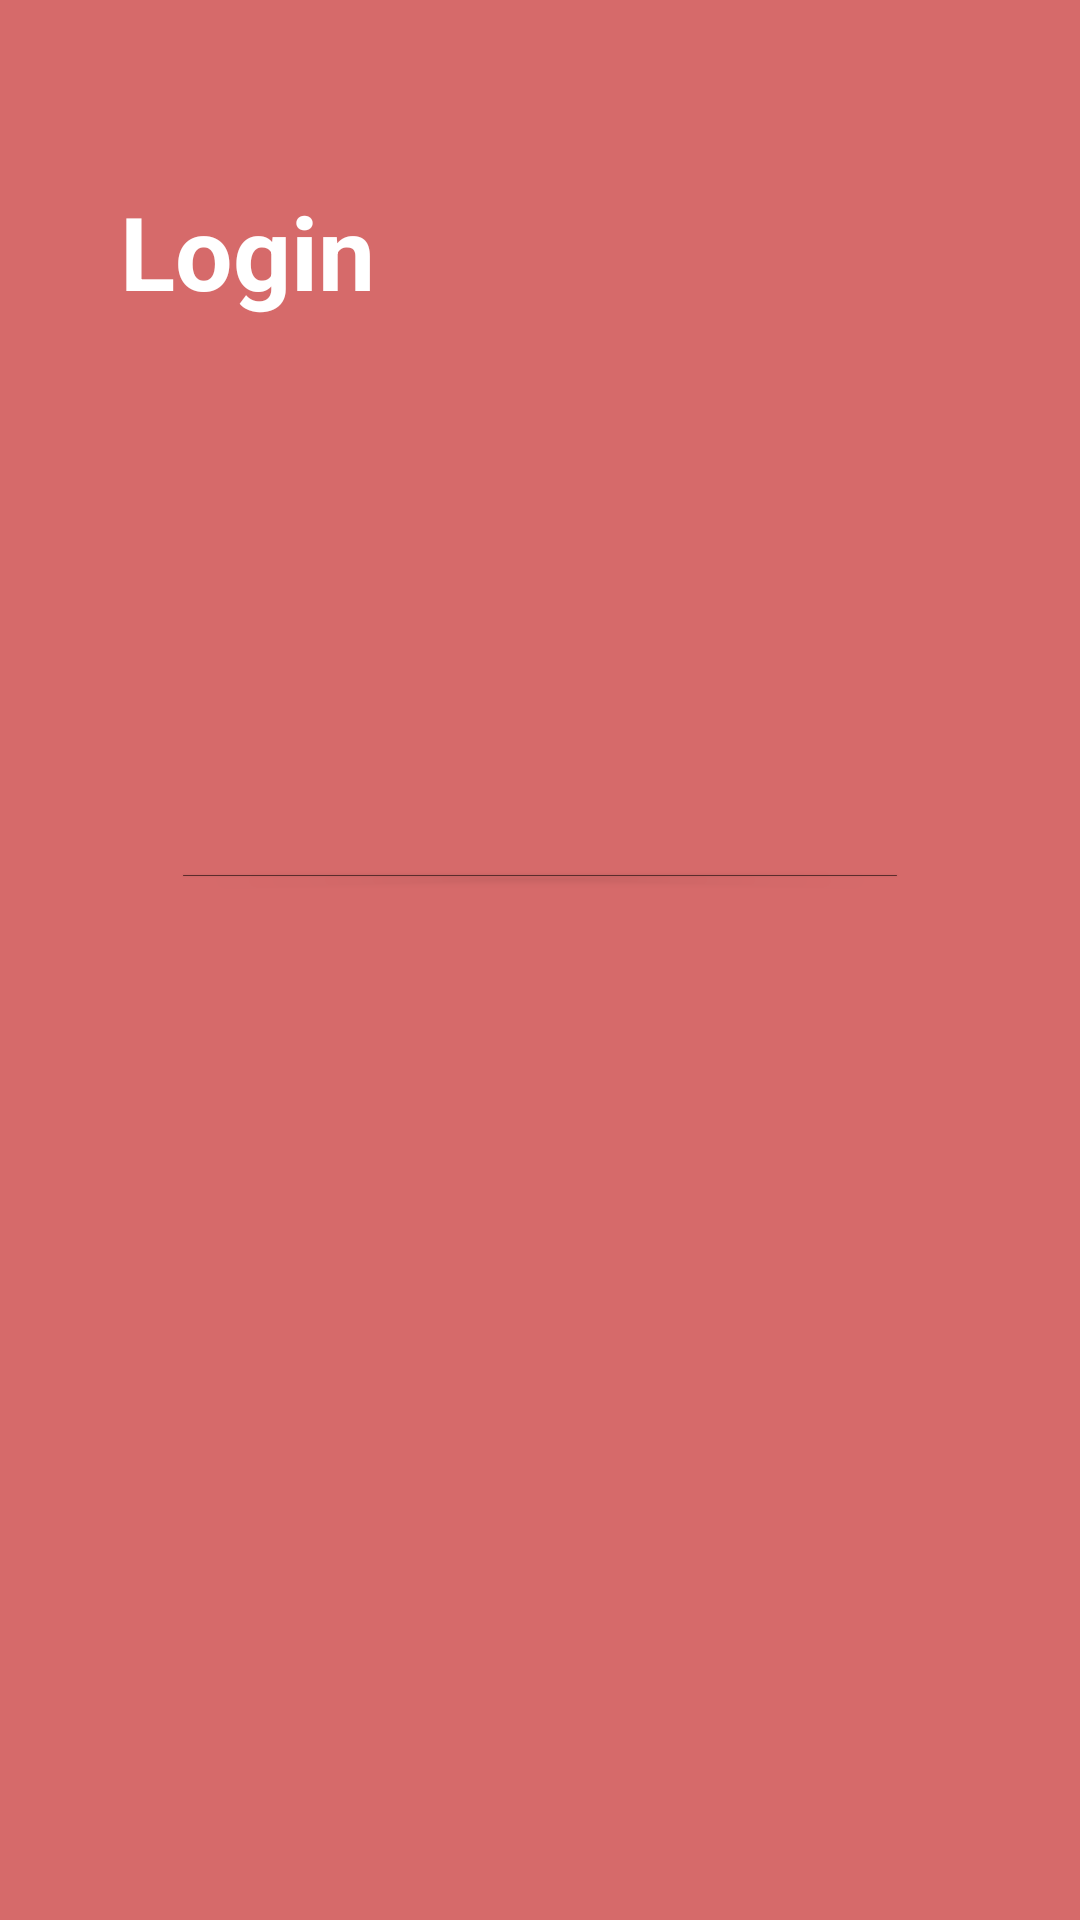

Layout XML and referenced resources for this Android screen:
<!-- AndroidManifest.xml: application theme Theme.Coletor -->
<!-- res/layout/activity_main.xml -->
<?xml version="1.0" encoding="utf-8"?>
<androidx.constraintlayout.widget.ConstraintLayout xmlns:android="http://schemas.android.com/apk/res/android"
    xmlns:app="http://schemas.android.com/apk/res-auto"
    xmlns:tools="http://schemas.android.com/tools"
    android:id="@+id/main"
    android:layout_width="match_parent"
    android:layout_height="match_parent"
    android:background="#D66A6A"
    tools:context=".MainActivity">

    <TextView
        android:id="@+id/txt_Login"
        style="@style/Widget.AppCompat.TextView"
        android:layout_width="wrap_content"
        android:layout_height="wrap_content"
        android:layout_marginStart="40dp"
        android:layout_marginTop="61dp"
        android:layout_marginBottom="92dp"
        android:text="Login"
        android:textColor="@color/white"
        android:textSize="34sp"
        android:textStyle="bold"
        app:layout_constraintBottom_toTopOf="@+id/Plaintxt_usuario"
        app:layout_constraintStart_toStartOf="parent"
        app:layout_constraintTop_toTopOf="parent" />

    <EditText
        android:id="@+id/Plaintxt_usuario"
        android:layout_width="0dp"
        android:layout_height="0dp"
        android:layout_marginStart="60dp"
        android:layout_marginEnd="60dp"
        android:layout_marginBottom="23dp"
        android:ems="10"
        android:hint="Usuario ou Email"
        android:inputType="text"
        android:textColor="@color/black"
        app:layout_constraintBottom_toTopOf="@+id/editTextNumberPassword"
        app:layout_constraintEnd_toEndOf="parent"
        app:layout_constraintStart_toStartOf="parent"
        app:layout_constraintTop_toBottomOf="@+id/txt_Login" />

    <EditText
        android:id="@+id/editTextNumberPassword"
        android:layout_width="0dp"
        android:layout_height="0dp"
        android:layout_marginStart="59dp"
        android:layout_marginEnd="59dp"
        android:layout_marginBottom="40dp"
        android:ems="10"
        android:hint="Senha"
        android:inputType="numberPassword"
        android:textColor="@color/black"
        app:layout_constraintBottom_toTopOf="@+id/button_login"
        app:layout_constraintEnd_toEndOf="parent"
        app:layout_constraintStart_toStartOf="parent"
        app:layout_constraintTop_toBottomOf="@+id/Plaintxt_usuario" />

    <Button
        android:id="@+id/button_login"
        android:layout_width="0dp"
        android:layout_height="0dp"
        android:layout_marginStart="57dp"
        android:layout_marginEnd="57dp"
        android:layout_marginBottom="342dp"
        android:backgroundTint="#5C2C2C"
        android:text="Login"
        android:textColor="@color/white"
        android:textColorLink="@color/white"
        app:layout_constraintBottom_toBottomOf="parent"
        app:layout_constraintEnd_toEndOf="parent"
        app:layout_constraintStart_toStartOf="parent"
        app:layout_constraintTop_toBottomOf="@+id/editTextNumberPassword" />
</androidx.constraintlayout.widget.ConstraintLayout>
<!-- resources referenced by this layout -->
<resources>
  <style name="Theme.Coletor" parent="Base.Theme.Coletor" />
  <style name="Base.Theme.Coletor" parent="Theme.Material3.DayNight.NoActionBar">
          
          
      </style>
  <!-- not gathered from this repository: default colours our renderer supplied (Android Studio template values) -->
  <color name="black">#FF000000</color>
  <color name="white">#FFFFFFFF</color>
</resources>
